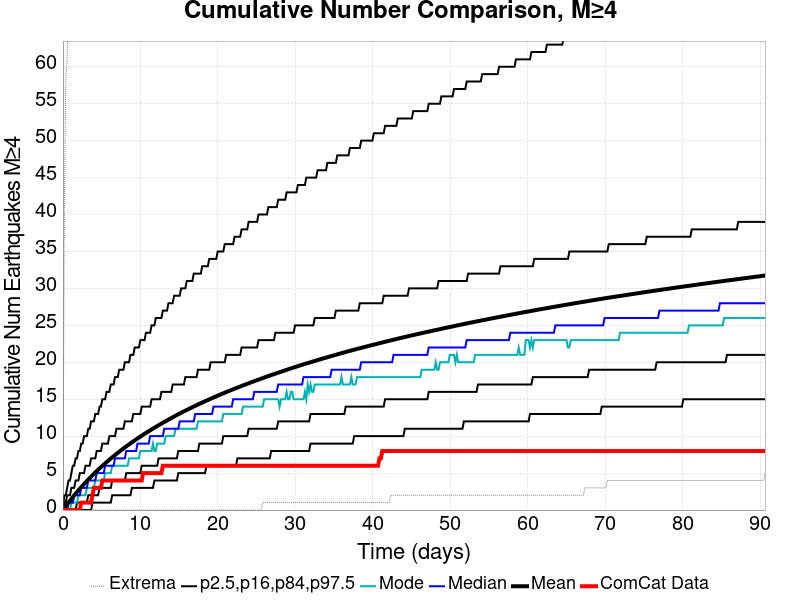

The file beside this chart, header and first rows:
Time (days), ComCat Data, Simulation Mean, Simulation Median, Simulation Mode, Simulation Minimum, Simulation Maximum, 2.5 %-ile, 16 %-ile, 84 %-ile, 97.5 %-ile
0.0, 0.0, 0.0, 0.0, 0.0, 0.0, 0.0, 0.0, 0.0, 0.0, 0.0
0.1816, 0.0, 0.2505, 0.0, 0.0, 0.0, 41.0, 0.0, 0.0, 1.0, 2.0
0.3633, 0.0, 0.5064, 0.0, 0.0, 0.0, 58.0, 0.0, 0.0, 1.0, 2.0
0.5449, 0.0, 0.7586, 0.0, 0.0, 0.0, 61.0, 0.0, 0.0, 2.0, 3.0
0.7265, 0.0, 1.01, 1.0, 0.0, 0.0, 71.0, 0.0, 0.0, 2.0, 4.0
0.9082, 0.0, 1.258, 1.0, 0.0, 0.0, 75.0, 0.0, 0.0, 2.0, 4.0
1.09, 0.0, 1.505, 1.0, 1.0, 0.0, 81.0, 0.0, 0.0, 3.0, 5.0
1.271, 0.0, 1.743, 1.0, 1.0, 0.0, 82.0, 0.0, 0.0, 3.0, 6.0
1.453, 0.0, 1.978, 2.0, 1.0, 0.0, 89.0, 0.0, 0.0, 3.0, 6.0
1.635, 0.0, 2.208, 2.0, 1.0, 0.0, 100.0, 0.0, 0.0, 4.0, 7.0
1.816, 0.0, 2.436, 2.0, 1.0, 0.0, 108.0, 0.0, 1.0, 4.0, 7.0
1.998, 0.0, 2.661, 2.0, 2.0, 0.0, 113.0, 0.0, 1.0, 4.0, 8.0
2.18, 0.0, 2.877, 2.0, 2.0, 0.0, 119.0, 0.0, 1.0, 5.0, 8.0
2.361, 1.0, 3.091, 3.0, 2.0, 0.0, 120.0, 0.0, 1.0, 5.0, 9.0
2.543, 1.0, 3.305, 3.0, 2.0, 0.0, 124.0, 0.0, 1.0, 5.0, 9.0
2.725, 1.0, 3.514, 3.0, 2.0, 0.0, 124.0, 0.0, 1.0, 5.0, 10.0
2.906, 1.0, 3.723, 3.0, 2.0, 0.0, 140.0, 0.0, 1.0, 6.0, 10.0
3.088, 1.0, 3.923, 3.0, 3.0, 0.0, 150.0, 0.0, 1.0, 6.0, 10.0
3.269, 1.0, 4.125, 4.0, 3.0, 0.0, 152.0, 0.0, 2.0, 6.0, 11.0
3.451, 1.0, 4.322, 4.0, 3.0, 0.0, 156.0, 0.0, 2.0, 6.0, 11.0
3.633, 1.0, 4.517, 4.0, 3.0, 0.0, 159.0, 0.0, 2.0, 7.0, 12.0
3.814, 2.0, 4.709, 4.0, 3.0, 0.0, 168.0, 1.0, 2.0, 7.0, 12.0
3.996, 3.0, 4.899, 4.0, 3.0, 0.0, 171.0, 1.0, 2.0, 7.0, 12.0
4.178, 3.0, 5.086, 4.0, 4.0, 0.0, 173.0, 1.0, 2.0, 7.0, 13.0
4.359, 3.0, 5.272, 5.0, 4.0, 0.0, 174.0, 1.0, 2.0, 8.0, 13.0
4.541, 3.0, 5.453, 5.0, 4.0, 0.0, 181.0, 1.0, 2.0, 8.0, 13.0
4.722, 3.0, 5.632, 5.0, 4.0, 0.0, 183.0, 1.0, 3.0, 8.0, 14.0
4.904, 3.0, 5.807, 5.0, 4.0, 0.0, 184.0, 1.0, 3.0, 8.0, 14.0
5.086, 4.0, 5.975, 5.0, 4.0, 0.0, 184.0, 1.0, 3.0, 9.0, 15.0
5.267, 4.0, 6.147, 5.0, 4.0, 0.0, 185.0, 1.0, 3.0, 9.0, 15.0
5.449, 4.0, 6.317, 6.0, 5.0, 0.0, 188.0, 1.0, 3.0, 9.0, 15.0
5.631, 4.0, 6.484, 6.0, 5.0, 0.0, 189.0, 1.0, 3.0, 9.0, 16.0
5.812, 4.0, 6.648, 6.0, 5.0, 0.0, 190.0, 1.0, 3.0, 9.0, 16.0
5.994, 4.0, 6.811, 6.0, 5.0, 0.0, 190.0, 1.0, 3.0, 10.0, 16.0
6.176, 4.0, 6.974, 6.0, 5.0, 0.0, 193.0, 1.0, 3.0, 10.0, 17.0
6.357, 4.0, 7.132, 6.0, 6.0, 0.0, 194.0, 2.0, 4.0, 10.0, 17.0
6.539, 4.0, 7.288, 6.0, 6.0, 0.0, 196.0, 2.0, 4.0, 10.0, 17.0
6.72, 4.0, 7.445, 7.0, 6.0, 0.0, 196.0, 2.0, 4.0, 10.0, 18.0
6.902, 4.0, 7.598, 7.0, 6.0, 0.0, 197.0, 2.0, 4.0, 11.0, 18.0
7.084, 4.0, 7.749, 7.0, 6.0, 0.0, 198.0, 2.0, 4.0, 11.0, 18.0
7.265, 4.0, 7.896, 7.0, 6.0, 0.0, 202.0, 2.0, 4.0, 11.0, 19.0
7.447, 4.0, 8.044, 7.0, 6.0, 0.0, 203.0, 2.0, 4.0, 11.0, 19.0
7.629, 4.0, 8.19, 7.0, 6.0, 0.0, 203.0, 2.0, 4.0, 11.0, 19.0
7.81, 4.0, 8.333, 7.0, 6.0, 0.0, 203.0, 2.0, 4.0, 11.0, 19.0
7.992, 4.0, 8.475, 7.0, 6.0, 0.0, 203.0, 2.0, 4.0, 12.0, 20.0
8.174, 4.0, 8.617, 8.0, 6.0, 0.0, 204.0, 2.0, 5.0, 12.0, 20.0
8.355, 4.0, 8.755, 8.0, 6.0, 0.0, 204.0, 2.0, 5.0, 12.0, 20.0
8.537, 4.0, 8.893, 8.0, 7.0, 0.0, 205.0, 2.0, 5.0, 12.0, 20.0
8.718, 4.0, 9.03, 8.0, 7.0, 0.0, 205.0, 2.0, 5.0, 12.0, 21.0
8.9, 4.0, 9.165, 8.0, 7.0, 0.0, 205.0, 3.0, 5.0, 12.0, 21.0
9.082, 4.0, 9.298, 8.0, 7.0, 0.0, 206.0, 3.0, 5.0, 13.0, 21.0
9.263, 4.0, 9.429, 8.0, 7.0, 0.0, 206.0, 3.0, 5.0, 13.0, 22.0
9.445, 4.0, 9.561, 8.0, 7.0, 0.0, 208.0, 3.0, 5.0, 13.0, 22.0
9.627, 4.0, 9.69, 9.0, 7.0, 0.0, 208.0, 3.0, 5.0, 13.0, 22.0
9.808, 4.0, 9.82, 9.0, 7.0, 0.0, 211.0, 3.0, 5.0, 13.0, 22.0
9.99, 4.0, 9.947, 9.0, 8.0, 0.0, 212.0, 3.0, 5.0, 13.0, 23.0
10.17, 4.0, 10.07, 9.0, 8.0, 0.0, 212.0, 3.0, 6.0, 14.0, 23.0
10.35, 5.0, 10.2, 9.0, 8.0, 0.0, 214.0, 3.0, 6.0, 14.0, 23.0
10.53, 5.0, 10.32, 9.0, 8.0, 0.0, 214.0, 3.0, 6.0, 14.0, 23.0
10.72, 5.0, 10.44, 9.0, 8.0, 0.0, 215.0, 3.0, 6.0, 14.0, 24.0
... 440 more rows
